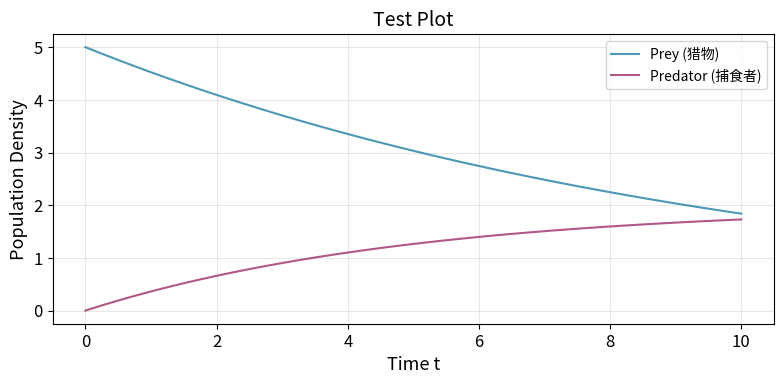

Write Python code to recreate this figure.
"""
Visualization functions for predator-prey models.
All plots save to pics/ directory. Style follows academic publication conventions.
"""

import numpy as np
import matplotlib
matplotlib.use('Agg')
import matplotlib.pyplot as plt
from matplotlib import rcParams
from matplotlib.font_manager import fontManager
import os

# ============================================================
# CJK font setup for Chinese labels
# ============================================================
_available_fonts = {f.name for f in fontManager.ttflist}
_cjk_candidates = ['Microsoft YaHei', 'SimHei', 'SimSun', 'KaiTi', 'FangSong',
                   'Noto Sans CJK SC', 'WenQuanYi Micro Hei', 'Source Han Sans SC']
_cjk_font = None
for _fn in _cjk_candidates:
    if _fn in _available_fonts:
        _cjk_font = _fn
        break

if _cjk_font:
    rcParams['font.family'] = 'sans-serif'
    rcParams['font.sans-serif'] = [_cjk_font, 'DejaVu Sans']
    rcParams['axes.unicode_minus'] = False

# ============================================================
# Global plot settings
# ============================================================
rcParams['font.size'] = 12
rcParams['axes.labelsize'] = 13
rcParams['axes.titlesize'] = 14
rcParams['legend.fontsize'] = 10
rcParams['figure.dpi'] = 150
rcParams['savefig.dpi'] = 300
rcParams['savefig.bbox'] = 'tight'
rcParams['lines.linewidth'] = 1.5

COLORS = {
    'prey': '#2E86AB',       # 蓝色 — 猎物
    'predator': '#A23B72',   # 紫红 — 捕食者
    'memory': '#F18F01',     # 橙色 — 记忆
    'base_prey': '#2E86AB',
    'base_pred': '#A23B72',
    'fear_prey': '#1B998B',  # 青绿
    'fear_pred': '#D62828',  # 红色
}

os.makedirs('pics', exist_ok=True)


# ============================================================
# Time series plots
# ============================================================

def plot_time_series(t, z, labels=None, title='', filename=None, show=True):
    """Plot population time series.

    Parameters
    ----------
    t : ndarray
    z : ndarray (n_steps, n_vars) or (n_vars, n_steps)
    labels : list of str
    filename : str (saved to pics/)
    """
    fig, ax = plt.subplots(figsize=(8, 4))
    if z.shape[0] < z.shape[1]:
        z = z.T
    n_vars = z.shape[1]
    if labels is None:
        labels = ['Prey (猎物)', 'Predator (捕食者)', 'Memory (记忆)'][:n_vars]
    colors = [COLORS['prey'], COLORS['predator'], COLORS['memory']][:n_vars]
    for i in range(n_vars):
        ax.plot(t, z[:, i], label=labels[i], color=colors[i], alpha=0.85)
    ax.set_xlabel('Time t')
    ax.set_ylabel('Population Density')
    if title:
        ax.set_title(title)
    ax.legend(loc='best')
    ax.grid(True, alpha=0.3)
    fig.tight_layout()
    if filename:
        fig.savefig(f'pics/{filename}')
    if show:
        plt.show()
    else:
        plt.close(fig)
    return fig


def plot_comparison(t, z1, z2, label1='Base', label2='Fear',
                    title='', filename=None, show=True):
    """Compare two models side-by-side."""
    fig, (ax1, ax2) = plt.subplots(1, 2, figsize=(12, 4.5))

    for ax, z, lbl in [(ax1, z1, label1), (ax2, z2, label2)]:
        if z.shape[0] < z.shape[1]:
            z = z.T
        ax.plot(t, z[:, 0], color=COLORS['prey'], label='Prey (猎物)', alpha=0.85)
        ax.plot(t, z[:, 1], color=COLORS['predator'], label='Predator (捕食者)', alpha=0.85)
        ax.set_xlabel('Time t')
        ax.set_ylabel('Population Density')
        ax.set_title(lbl)
        ax.legend(loc='best')
        ax.grid(True, alpha=0.3)

    if title:
        fig.suptitle(title, fontsize=14)
    fig.tight_layout()
    if filename:
        fig.savefig(f'pics/{filename}')
    if show:
        plt.show()
    else:
        plt.close(fig)
    return fig


# ============================================================
# Phase portraits
# ============================================================

def plot_phase_portrait(z, title='', filename=None, show=True, color=None):
    """Plot x-y phase portrait."""
    fig, ax = plt.subplots(figsize=(5.5, 5))
    if z.shape[0] < z.shape[1]:
        z = z.T
    x, y = z[:, 0], z[:, 1]
    c = color if color else COLORS['prey']

    # Color gradient along trajectory
    points = np.arange(len(x))
    ax.scatter(x, y, c=points, cmap='viridis', s=0.5, alpha=0.6)
    ax.plot(x, y, alpha=0.3, linewidth=0.5, color='gray')

    # Mark start and end
    ax.scatter(x[0], y[0], color='green', s=60, zorder=5, label='Start')
    ax.scatter(x[-1], y[-1], color='red', s=60, zorder=5, label='End')

    ax.set_xlabel('Prey Density x')
    ax.set_ylabel('Predator Density y')
    if title:
        ax.set_title(title)
    ax.legend(loc='best')
    ax.grid(True, alpha=0.3)
    fig.tight_layout()
    if filename:
        fig.savefig(f'pics/{filename}')
    if show:
        plt.show()
    else:
        plt.close(fig)
    return fig


def plot_phase_multi(results, f_values, title='', filename=None, show=True):
    """Phase portraits at multiple parameter values in subplots.
    results : list of (f, t, z) tuples.
    """
    n = len(results)
    cols = min(4, n)
    rows = (n + cols - 1) // cols
    fig, axes = plt.subplots(rows, cols, figsize=(4 * cols, 3.5 * rows))
    if n == 1:
        axes = np.array([axes])
    axes = axes.flatten()

    for i, (f_val, t, z) in enumerate(results):
        ax = axes[i]
        if z.shape[0] < z.shape[1]:
            z = z.T
        x, y = z[:, 0], z[:, 1]
        points = np.arange(len(x))
        ax.scatter(x, y, c=points, cmap='viridis', s=0.3, alpha=0.6)
        ax.plot(x, y, alpha=0.2, linewidth=0.4, color='gray')
        ax.scatter(x[0], y[0], color='green', s=40, zorder=5)
        ax.scatter(x[-1], y[-1], color='red', s=40, zorder=5)
        ax.set_xlabel('x')
        ax.set_ylabel('y')
        ax.set_title(f'f = {f_val}')
        ax.grid(True, alpha=0.3)

    for j in range(i + 1, len(axes)):
        axes[j].set_visible(False)

    if title:
        fig.suptitle(title, fontsize=14)
    fig.tight_layout()
    if filename:
        fig.savefig(f'pics/{filename}')
    if show:
        plt.show()
    else:
        plt.close(fig)
    return fig


# ============================================================
# Parameter sweep visualizations
# ============================================================

def plot_fear_sweep_time(results, f_values, title='', filename=None, show=True):
    """Overlay time series for different f values."""
    fig, (ax1, ax2) = plt.subplots(1, 2, figsize=(12, 4.5))
    cmap = plt.cm.viridis

    for i, (t, z) in enumerate(results):
        if z.shape[0] < z.shape[1]:
            z = z.T
        color = cmap(i / max(len(results) - 1, 1))
        ax1.plot(t, z[:, 0], color=color, alpha=0.7, label=f'f={f_values[i]:.1f}' if i % 2 == 0 else '')
        ax2.plot(t, z[:, 1], color=color, alpha=0.7, label=f'f={f_values[i]:.1f}' if i % 2 == 0 else '')

    ax1.set_xlabel('Time t')
    ax1.set_ylabel('Prey Density')
    ax1.set_title('Prey Population')
    ax1.legend(loc='best', fontsize=8)
    ax1.grid(True, alpha=0.3)

    ax2.set_xlabel('Time t')
    ax2.set_ylabel('Predator Density')
    ax2.set_title('Predator Population')
    ax2.legend(loc='best', fontsize=8)
    ax2.grid(True, alpha=0.3)

    if title:
        fig.suptitle(title, fontsize=14)
    fig.tight_layout()
    if filename:
        fig.savefig(f'pics/{filename}')
    if show:
        plt.show()
    else:
        plt.close(fig)
    return fig


def plot_bifurcation(p_vals, min_x, max_x, min_y, max_y,
                     xlabel='Parameter', title='', filename=None, show=True):
    """Bifurcation diagram showing extrema after burn-in."""
    fig, (ax1, ax2) = plt.subplots(1, 2, figsize=(12, 4.5))

    ax1.fill_between(p_vals, min_x, max_x, alpha=0.3, color=COLORS['prey'])
    ax1.plot(p_vals, min_x, 'o', markersize=2, color=COLORS['prey'], alpha=0.5)
    ax1.plot(p_vals, max_x, 'o', markersize=2, color=COLORS['prey'], alpha=0.5)
    ax1.set_xlabel(xlabel)
    ax1.set_ylabel('Prey Density x')
    ax1.set_title('Prey Extrema')
    ax1.grid(True, alpha=0.3)

    ax2.fill_between(p_vals, min_y, max_y, alpha=0.3, color=COLORS['predator'])
    ax2.plot(p_vals, min_y, 'o', markersize=2, color=COLORS['predator'], alpha=0.5)
    ax2.plot(p_vals, max_y, 'o', markersize=2, color=COLORS['predator'], alpha=0.5)
    ax2.set_xlabel(xlabel)
    ax2.set_ylabel('Predator Density y')
    ax2.set_title('Predator Extrema')
    ax2.grid(True, alpha=0.3)

    if title:
        fig.suptitle(title, fontsize=14)
    fig.tight_layout()
    if filename:
        fig.savefig(f'pics/{filename}')
    if show:
        plt.show()
    else:
        plt.close(fig)
    return fig


def plot_memory_time(results, alpha_values, title='', filename=None, show=True):
    """Overlay time series for memory model at different alpha."""
    fig, axes = plt.subplots(2, 3, figsize=(14, 8))
    axes = axes.flatten()

    for i, (t, z) in enumerate(results):
        if i >= 6:
            break
        ax = axes[i]
        if z.shape[0] < z.shape[1]:
            z = z.T
        ax.plot(t, z[:, 0], color=COLORS['memory'], label='Memory M', alpha=0.8)
        ax.plot(t, z[:, 1], color=COLORS['prey'], label='Prey x', alpha=0.8)
        ax.plot(t, z[:, 2], color=COLORS['predator'], label='Predator y', alpha=0.8)
        ax.set_title(f'α = {alpha_values[i]:.2f}')
        ax.set_xlabel('t')
        ax.legend(fontsize=7, loc='best')
        ax.grid(True, alpha=0.3)

    for j in range(i + 1, len(axes)):
        axes[j].set_visible(False)

    if title:
        fig.suptitle(title, fontsize=14)
    fig.tight_layout()
    if filename:
        fig.savefig(f'pics/{filename}')
    if show:
        plt.show()
    else:
        plt.close(fig)
    return fig


# ============================================================
# Steady-state analysis plots
# ============================================================

def plot_steady_state_vs_fear(f_values, means_x, means_y, stds_x, stds_y,
                              title='', filename=None, show=True):
    """Plot steady-state mean ± std vs fear parameter."""
    fig, (ax1, ax2) = plt.subplots(1, 2, figsize=(11, 4.5))

    ax1.errorbar(f_values, means_x, yerr=stds_x, fmt='o-', capsize=3,
                 color=COLORS['prey'], markersize=5)
    ax1.set_xlabel('Fear Intensity f')
    ax1.set_ylabel('Steady-state Prey')
    ax1.grid(True, alpha=0.3)

    ax2.errorbar(f_values, means_y, yerr=stds_y, fmt='s-', capsize=3,
                 color=COLORS['predator'], markersize=5)
    ax2.set_xlabel('Fear Intensity f')
    ax2.set_ylabel('Steady-state Predator')
    ax2.grid(True, alpha=0.3)

    if title:
        fig.suptitle(title, fontsize=14)
    fig.tight_layout()
    if filename:
        fig.savefig(f'pics/{filename}')
    if show:
        plt.show()
    else:
        plt.close(fig)
    return fig


def plot_nullclines(z_final, r, K, a, h, e, d, f=0,
                    title='', filename=None, show=True):
    """Plot nullclines with trajectory overlay.

    dx/dt = 0: curves in x-y plane
    dy/dt = 0: curves in x-y plane
    """
    fig, ax = plt.subplots(figsize=(6.5, 5.5))

    x_vals = np.linspace(0.01, K * 1.2, 500)

    # Prey nullcline: y = r*(1 - x/K)*(1 + a*h*x) / (a * (1 + f*y))  (implicit for fear)
    # For f=0 (base): y = r*(1 - x/K)*(1 + a*h*x) / a
    if f < 1e-6:
        y_null_prey = (r * (1 - x_vals / K) *
                       (1 + a * h * x_vals) / a)
        y_null_prey = np.maximum(y_null_prey, 0)
        ax.plot(x_vals, y_null_prey, 'b--', linewidth=1.2,
                label=r'$\dot{x}=0$ (prey nullcline)')

    # Predator nullcline: x = d / (e*a - d*a*h) — constant!
    x_pred_null = d / (e * a - d * a * h) if (e * a - d * a * h) > 0 else K
    if 0 < x_pred_null < K * 1.2:
        ax.axvline(x=x_pred_null, color='r', linestyle='--', linewidth=1.2,
                   label=r'$\dot{y}=0$ (predator nullcline)')

    # Overlay trajectory
    if z_final is not None:
        if z_final.shape[0] < z_final.shape[1]:
            z_final = z_final.T
        ax.plot(z_final[:, 0], z_final[:, 1], color='green', linewidth=1.0,
                alpha=0.7, label='Trajectory')
        ax.scatter(z_final[-1, 0], z_final[-1, 1], color='green', s=80,
                   zorder=5)

    ax.set_xlabel('Prey Density x')
    ax.set_ylabel('Predator Density y')
    ax.set_xlim(0, K * 1.15)
    if title:
        ax.set_title(title)
    ax.legend()
    ax.grid(True, alpha=0.3)
    fig.tight_layout()
    if filename:
        fig.savefig(f'pics/{filename}')
    if show:
        plt.show()
    else:
        plt.close(fig)
    return fig


def plot_stability_map(outcomes, f_range, K_range, title='', filename=None, show=False):
    """2D heatmap of stability regions in f–K parameter space.

    Parameters
    ----------
    outcomes : ndarray of str, shape (len(K_range), len(f_range))
        Each cell one of: 'stable', 'oscillation', 'predator_extinct', 'collapse'.
    """
    label_map = {'stable focus': 0, 'unstable (limit cycle)': 1, 'predator extinct': 2}
    data = np.array([[label_map.get(outcomes[i, j], -1)
                      for j in range(len(f_range))]
                     for i in range(len(K_range))], dtype=float)

    fig, ax = plt.subplots(figsize=(7, 5.5))
    cmap = plt.cm.get_cmap('RdYlGn', 3)
    im = ax.pcolormesh(f_range, K_range, data, cmap=cmap, vmin=-0.5, vmax=2.5,
                       shading='nearest')

    cbar = fig.colorbar(im, ax=ax, ticks=[0, 1, 2])
    cbar.ax.set_yticklabels(['Stable focus', 'Unstable (limit cycle)', 'Predator extinct'])

    ax.set_xlabel('Fear Intensity f', fontsize=13)
    ax.set_ylabel('Carrying Capacity K', fontsize=13)
    if title:
        ax.set_title(title, fontsize=14)
    fig.tight_layout()
    if filename:
        fig.savefig(f'pics/{filename}')
    if show:
        plt.show()
    else:
        plt.close(fig)
    return fig


def plot_data_fit(base_res, fear_res, title='', filename=None, show=False):
    """Overlay fitted base & fear models on the lynx-hare data.

    Two stacked panels (Hare, Lynx) with the data as points and each fitted
    model as a curve; R^2 is reported in the legend.
    """
    years = base_res['years']
    fig, (ax1, ax2) = plt.subplots(2, 1, figsize=(10, 7), sharex=True)

    ax1.plot(years, base_res['hare'], 'o', color='gray', markersize=3,
             alpha=0.7, label='Hare data')
    ax1.plot(years, base_res['fit_hare'], '-', color=COLORS['base_prey'],
             linewidth=1.4, label=f"Base fit ($R^2$={base_res['r2_hare']:.2f})")
    ax1.plot(years, fear_res['fit_hare'], '--', color=COLORS['fear_prey'],
             linewidth=1.6, label=f"Fear fit ($R^2$={fear_res['r2_hare']:.2f})")
    ax1.set_ylabel('Hare (prey)')
    ax1.legend(loc='upper right', fontsize=9)
    ax1.grid(True, alpha=0.3)

    ax2.plot(years, base_res['lynx'], 's', color='gray', markersize=3,
             alpha=0.7, label='Lynx data')
    ax2.plot(years, base_res['fit_lynx'], '-', color=COLORS['base_pred'],
             linewidth=1.4, label=f"Base fit ($R^2$={base_res['r2_lynx']:.2f})")
    ax2.plot(years, fear_res['fit_lynx'], '--', color=COLORS['fear_pred'],
             linewidth=1.6, label=f"Fear fit ($R^2$={fear_res['r2_lynx']:.2f})")
    ax2.set_ylabel('Lynx (predator)')
    ax2.set_xlabel('Year')
    ax2.legend(loc='upper right', fontsize=9)
    ax2.grid(True, alpha=0.3)

    if title:
        fig.suptitle(title, fontsize=14)
    fig.tight_layout()
    if filename:
        fig.savefig(f'pics/{filename}')
    if show:
        plt.show()
    else:
        plt.close(fig)
    return fig


def plot_stochastic_summary(f_values, ext_prob, cv_prey,
                            t, z_det, paths, sample_f=1.0,
                            title='', filename=None, show=False):
    """Stochastic dynamics: sample paths + extinction-probability/CV vs fear."""
    fig, (ax1, ax2) = plt.subplots(1, 2, figsize=(13, 4.8))

    # Left: sample stochastic prey trajectories vs deterministic
    for z in paths:
        ax1.plot(t, z[:, 0], color=COLORS['prey'], alpha=0.25, linewidth=0.8)
    ax1.plot(t, z_det[:, 0], color='black', linewidth=1.8,
             label='Deterministic')
    ax1.set_xlabel('Time t')
    ax1.set_ylabel('Prey Density x')
    ax1.set_title(f'Stochastic Sample Paths (f={sample_f})')
    ax1.legend(loc='best')
    ax1.grid(True, alpha=0.3)

    # Right: extinction probability + CV vs fear
    ax2.plot(f_values, ext_prob, 'o-', color=COLORS['fear_pred'],
             markersize=6, label='Quasi-extinction prob.')
    ax2.set_xlabel('Fear Intensity f')
    ax2.set_ylabel('Quasi-extinction Probability', color=COLORS['fear_pred'])
    ax2.tick_params(axis='y', labelcolor=COLORS['fear_pred'])
    ax2.set_ylim(-0.03, 1.03)
    ax2.grid(True, alpha=0.3)

    ax2b = ax2.twinx()
    ax2b.plot(f_values, cv_prey, 's--', color=COLORS['prey'],
              markersize=5, label='Prey CV')
    ax2b.set_ylabel('Prey CV (std/mean)', color=COLORS['prey'])
    ax2b.tick_params(axis='y', labelcolor=COLORS['prey'])

    lines1, labels1 = ax2.get_legend_handles_labels()
    lines2, labels2 = ax2b.get_legend_handles_labels()
    ax2.legend(lines1 + lines2, labels1 + labels2, loc='upper left', fontsize=9)
    ax2.set_title('Noise-Induced Risk vs Fear')

    if title:
        fig.suptitle(title, fontsize=14)
    fig.tight_layout()
    if filename:
        fig.savefig(f'pics/{filename}')
    if show:
        plt.show()
    else:
        plt.close(fig)
    return fig


def plot_fearcost_collapse(f_range, prey_ss, pred_ss, f_c, samples,
                           title='', filename=None, show=False):
    """Cost-of-fear collapse: steady-state vs f (with f_c) + sample paths."""
    fig, (ax1, ax2) = plt.subplots(1, 2, figsize=(13, 4.8))

    ax1.plot(f_range, prey_ss, '-', color=COLORS['prey'], label='Prey $x^*$')
    ax1.plot(f_range, pred_ss, '-', color=COLORS['predator'], label='Predator $y^*$')
    ax1.axvline(f_c, color='red', linestyle='--', linewidth=1.3,
                label=f'$f_c=r/\\kappa={f_c:.1f}$')
    ax1.axvspan(f_c, f_range[-1], color='red', alpha=0.08)
    ax1.text(f_c + 0.1, ax1.get_ylim()[1] * 0.85, 'collapse', color='red',
             fontsize=10)
    ax1.set_xlabel('Fear Intensity f')
    ax1.set_ylabel('Long-run Mean Density')
    ax1.set_title('Steady State vs Fear (cost-of-fear model)')
    ax1.legend(loc='best')
    ax1.grid(True, alpha=0.3)

    cmap = plt.cm.viridis
    for i, (f, t, z) in enumerate(samples):
        c = cmap(i / max(len(samples) - 1, 1))
        ax2.plot(t, z[:, 0], color=c, label=f'f={f:.1f}')
    ax2.set_xlabel('Time t')
    ax2.set_ylabel('Prey Density x')
    ax2.set_title('Prey Trajectories: Persistence vs Collapse')
    ax2.legend(loc='best')
    ax2.grid(True, alpha=0.3)

    if title:
        fig.suptitle(title, fontsize=14)
    fig.tight_layout()
    if filename:
        fig.savefig(f'pics/{filename}')
    if show:
        plt.show()
    else:
        plt.close(fig)
    return fig


def plot_extinction_risk_heatmap(f_values, alpha_values, min_prey,
                                 risk_mask, threshold=0.5,
                                 title='', filename=None, show=True):
    """Plot a two-parameter risk map for the memory model."""
    fig, (ax1, ax2) = plt.subplots(1, 2, figsize=(12, 4.8))
    extent = [f_values[0], f_values[-1], alpha_values[0], alpha_values[-1]]

    im1 = ax1.imshow(min_prey, origin='lower', aspect='auto', extent=extent,
                     cmap='viridis')
    ax1.contour(f_values, alpha_values, min_prey, levels=[threshold],
                colors='white', linewidths=1.6)
    ax1.set_xlabel('Fear Intensity f')
    ax1.set_ylabel('Memory Rate α')
    ax1.set_title('Minimum Prey Density')
    cbar = fig.colorbar(im1, ax=ax1)
    cbar.set_label('min x after burn-in')

    im2 = ax2.imshow(risk_mask.astype(float), origin='lower', aspect='auto',
                     extent=extent, cmap='Reds', vmin=0, vmax=1)
    ax2.contour(f_values, alpha_values, min_prey, levels=[threshold],
                colors='black', linewidths=1.4)
    ax2.set_xlabel('Fear Intensity f')
    ax2.set_ylabel('Memory Rate α')
    ax2.set_title(f'High-risk Region (min x < {threshold})')
    cbar2 = fig.colorbar(im2, ax=ax2, ticks=[0, 1])
    cbar2.ax.set_yticklabels(['Low risk', 'High risk'])

    if title:
        fig.suptitle(title, fontsize=14)
    fig.tight_layout()
    if filename:
        fig.savefig(f'pics/{filename}')
    if show:
        plt.show()
    else:
        plt.close(fig)
    return fig


if __name__ == '__main__':
    # Test plots
    t = np.linspace(0, 10, 100)
    z = np.column_stack([5 * np.exp(-0.1 * t), 2 * (1 - np.exp(-0.2 * t))])
    plot_time_series(t, z, title='Test Plot', filename='test.pdf', show=False)
    print("Test plot saved to pics/test.pdf")
